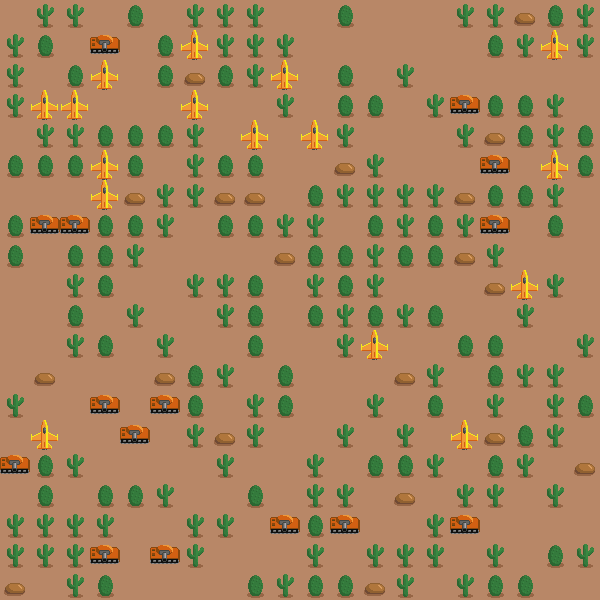

Values plotted in this chart, from the file beside it:
0.000000000000000000e+00, 4.000000000000000000e+00, 4.000000000000000000e+00, 0.000000000000000000e+00, 6.000000000000000000e+00, 0.000000000000000000e+00, 4.000000000000000000e+00, 4.000000000000000000e+00, 4.000000000000000000e+00, 0.000000000000000000e+00, 0.000000000000000000e+00, 6.000000000000000000e+00, 0.000000000000000000e+00, 0.000000000000000000e+00, 0.000000000000000000e+00, 4.000000000000000000e+00, 4.000000000000000000e+00, 5.000000000000000000e+00, 6.000000000000000000e+00, 4.000000000000000000e+00
4.000000000000000000e+00, 6.000000000000000000e+00, 0.000000000000000000e+00, 1.000000000000000000e+00, 0.000000000000000000e+00, 6.000000000000000000e+00, 2.000000000000000000e+00, 4.000000000000000000e+00, 4.000000000000000000e+00, 4.000000000000000000e+00, 0.000000000000000000e+00, 0.000000000000000000e+00, 0.000000000000000000e+00, 0.000000000000000000e+00, 0.000000000000000000e+00, 0.000000000000000000e+00, 6.000000000000000000e+00, 4.000000000000000000e+00, 2.000000000000000000e+00, 4.000000000000000000e+00
4.000000000000000000e+00, 0.000000000000000000e+00, 6.000000000000000000e+00, 2.000000000000000000e+00, 0.000000000000000000e+00, 6.000000000000000000e+00, 5.000000000000000000e+00, 6.000000000000000000e+00, 4.000000000000000000e+00, 2.000000000000000000e+00, 0.000000000000000000e+00, 6.000000000000000000e+00, 0.000000000000000000e+00, 4.000000000000000000e+00, 0.000000000000000000e+00, 0.000000000000000000e+00, 0.000000000000000000e+00, 0.000000000000000000e+00, 0.000000000000000000e+00, 0.000000000000000000e+00
4.000000000000000000e+00, 2.000000000000000000e+00, 2.000000000000000000e+00, 0.000000000000000000e+00, 0.000000000000000000e+00, 0.000000000000000000e+00, 2.000000000000000000e+00, 0.000000000000000000e+00, 0.000000000000000000e+00, 4.000000000000000000e+00, 0.000000000000000000e+00, 6.000000000000000000e+00, 6.000000000000000000e+00, 0.000000000000000000e+00, 4.000000000000000000e+00, 1.000000000000000000e+00, 6.000000000000000000e+00, 6.000000000000000000e+00, 4.000000000000000000e+00, 0.000000000000000000e+00
0.000000000000000000e+00, 4.000000000000000000e+00, 4.000000000000000000e+00, 6.000000000000000000e+00, 6.000000000000000000e+00, 6.000000000000000000e+00, 4.000000000000000000e+00, 0.000000000000000000e+00, 2.000000000000000000e+00, 0.000000000000000000e+00, 2.000000000000000000e+00, 4.000000000000000000e+00, 0.000000000000000000e+00, 0.000000000000000000e+00, 0.000000000000000000e+00, 4.000000000000000000e+00, 5.000000000000000000e+00, 6.000000000000000000e+00, 4.000000000000000000e+00, 6.000000000000000000e+00
6.000000000000000000e+00, 6.000000000000000000e+00, 6.000000000000000000e+00, 2.000000000000000000e+00, 6.000000000000000000e+00, 0.000000000000000000e+00, 4.000000000000000000e+00, 6.000000000000000000e+00, 6.000000000000000000e+00, 0.000000000000000000e+00, 0.000000000000000000e+00, 5.000000000000000000e+00, 4.000000000000000000e+00, 0.000000000000000000e+00, 0.000000000000000000e+00, 0.000000000000000000e+00, 1.000000000000000000e+00, 0.000000000000000000e+00, 2.000000000000000000e+00, 6.000000000000000000e+00
0.000000000000000000e+00, 0.000000000000000000e+00, 0.000000000000000000e+00, 2.000000000000000000e+00, 5.000000000000000000e+00, 4.000000000000000000e+00, 4.000000000000000000e+00, 5.000000000000000000e+00, 5.000000000000000000e+00, 0.000000000000000000e+00, 6.000000000000000000e+00, 4.000000000000000000e+00, 4.000000000000000000e+00, 4.000000000000000000e+00, 4.000000000000000000e+00, 5.000000000000000000e+00, 6.000000000000000000e+00, 6.000000000000000000e+00, 4.000000000000000000e+00, 0.000000000000000000e+00
6.000000000000000000e+00, 1.000000000000000000e+00, 1.000000000000000000e+00, 6.000000000000000000e+00, 6.000000000000000000e+00, 4.000000000000000000e+00, 0.000000000000000000e+00, 6.000000000000000000e+00, 6.000000000000000000e+00, 4.000000000000000000e+00, 4.000000000000000000e+00, 0.000000000000000000e+00, 6.000000000000000000e+00, 4.000000000000000000e+00, 6.000000000000000000e+00, 4.000000000000000000e+00, 1.000000000000000000e+00, 0.000000000000000000e+00, 6.000000000000000000e+00, 0.000000000000000000e+00
6.000000000000000000e+00, 0.000000000000000000e+00, 6.000000000000000000e+00, 6.000000000000000000e+00, 4.000000000000000000e+00, 0.000000000000000000e+00, 0.000000000000000000e+00, 0.000000000000000000e+00, 0.000000000000000000e+00, 5.000000000000000000e+00, 6.000000000000000000e+00, 6.000000000000000000e+00, 4.000000000000000000e+00, 6.000000000000000000e+00, 6.000000000000000000e+00, 5.000000000000000000e+00, 4.000000000000000000e+00, 0.000000000000000000e+00, 0.000000000000000000e+00, 0.000000000000000000e+00
0.000000000000000000e+00, 0.000000000000000000e+00, 4.000000000000000000e+00, 6.000000000000000000e+00, 0.000000000000000000e+00, 0.000000000000000000e+00, 4.000000000000000000e+00, 4.000000000000000000e+00, 6.000000000000000000e+00, 0.000000000000000000e+00, 4.000000000000000000e+00, 6.000000000000000000e+00, 4.000000000000000000e+00, 0.000000000000000000e+00, 0.000000000000000000e+00, 0.000000000000000000e+00, 5.000000000000000000e+00, 2.000000000000000000e+00, 4.000000000000000000e+00, 0.000000000000000000e+00
0.000000000000000000e+00, 0.000000000000000000e+00, 6.000000000000000000e+00, 0.000000000000000000e+00, 4.000000000000000000e+00, 0.000000000000000000e+00, 0.000000000000000000e+00, 4.000000000000000000e+00, 6.000000000000000000e+00, 0.000000000000000000e+00, 6.000000000000000000e+00, 4.000000000000000000e+00, 6.000000000000000000e+00, 4.000000000000000000e+00, 6.000000000000000000e+00, 0.000000000000000000e+00, 0.000000000000000000e+00, 4.000000000000000000e+00, 0.000000000000000000e+00, 0.000000000000000000e+00
0.000000000000000000e+00, 0.000000000000000000e+00, 4.000000000000000000e+00, 6.000000000000000000e+00, 0.000000000000000000e+00, 4.000000000000000000e+00, 0.000000000000000000e+00, 0.000000000000000000e+00, 6.000000000000000000e+00, 0.000000000000000000e+00, 0.000000000000000000e+00, 4.000000000000000000e+00, 2.000000000000000000e+00, 0.000000000000000000e+00, 0.000000000000000000e+00, 6.000000000000000000e+00, 6.000000000000000000e+00, 0.000000000000000000e+00, 0.000000000000000000e+00, 4.000000000000000000e+00
0.000000000000000000e+00, 5.000000000000000000e+00, 0.000000000000000000e+00, 0.000000000000000000e+00, 0.000000000000000000e+00, 5.000000000000000000e+00, 6.000000000000000000e+00, 4.000000000000000000e+00, 0.000000000000000000e+00, 6.000000000000000000e+00, 0.000000000000000000e+00, 0.000000000000000000e+00, 0.000000000000000000e+00, 5.000000000000000000e+00, 4.000000000000000000e+00, 0.000000000000000000e+00, 6.000000000000000000e+00, 4.000000000000000000e+00, 4.000000000000000000e+00, 0.000000000000000000e+00
4.000000000000000000e+00, 0.000000000000000000e+00, 0.000000000000000000e+00, 1.000000000000000000e+00, 0.000000000000000000e+00, 1.000000000000000000e+00, 6.000000000000000000e+00, 0.000000000000000000e+00, 4.000000000000000000e+00, 6.000000000000000000e+00, 0.000000000000000000e+00, 0.000000000000000000e+00, 4.000000000000000000e+00, 0.000000000000000000e+00, 6.000000000000000000e+00, 0.000000000000000000e+00, 4.000000000000000000e+00, 0.000000000000000000e+00, 4.000000000000000000e+00, 6.000000000000000000e+00
0.000000000000000000e+00, 2.000000000000000000e+00, 0.000000000000000000e+00, 0.000000000000000000e+00, 1.000000000000000000e+00, 0.000000000000000000e+00, 4.000000000000000000e+00, 5.000000000000000000e+00, 4.000000000000000000e+00, 0.000000000000000000e+00, 0.000000000000000000e+00, 4.000000000000000000e+00, 0.000000000000000000e+00, 4.000000000000000000e+00, 0.000000000000000000e+00, 2.000000000000000000e+00, 5.000000000000000000e+00, 6.000000000000000000e+00, 4.000000000000000000e+00, 0.000000000000000000e+00
1.000000000000000000e+00, 6.000000000000000000e+00, 4.000000000000000000e+00, 0.000000000000000000e+00, 0.000000000000000000e+00, 0.000000000000000000e+00, 0.000000000000000000e+00, 4.000000000000000000e+00, 0.000000000000000000e+00, 0.000000000000000000e+00, 4.000000000000000000e+00, 0.000000000000000000e+00, 6.000000000000000000e+00, 6.000000000000000000e+00, 4.000000000000000000e+00, 0.000000000000000000e+00, 6.000000000000000000e+00, 4.000000000000000000e+00, 0.000000000000000000e+00, 5.000000000000000000e+00
0.000000000000000000e+00, 6.000000000000000000e+00, 0.000000000000000000e+00, 6.000000000000000000e+00, 6.000000000000000000e+00, 4.000000000000000000e+00, 0.000000000000000000e+00, 0.000000000000000000e+00, 6.000000000000000000e+00, 0.000000000000000000e+00, 4.000000000000000000e+00, 4.000000000000000000e+00, 0.000000000000000000e+00, 5.000000000000000000e+00, 0.000000000000000000e+00, 4.000000000000000000e+00, 4.000000000000000000e+00, 0.000000000000000000e+00, 4.000000000000000000e+00, 0.000000000000000000e+00
4.000000000000000000e+00, 4.000000000000000000e+00, 4.000000000000000000e+00, 4.000000000000000000e+00, 0.000000000000000000e+00, 0.000000000000000000e+00, 4.000000000000000000e+00, 4.000000000000000000e+00, 0.000000000000000000e+00, 1.000000000000000000e+00, 6.000000000000000000e+00, 1.000000000000000000e+00, 0.000000000000000000e+00, 0.000000000000000000e+00, 4.000000000000000000e+00, 1.000000000000000000e+00, 0.000000000000000000e+00, 0.000000000000000000e+00, 0.000000000000000000e+00, 0.000000000000000000e+00
4.000000000000000000e+00, 4.000000000000000000e+00, 4.000000000000000000e+00, 1.000000000000000000e+00, 0.000000000000000000e+00, 1.000000000000000000e+00, 4.000000000000000000e+00, 0.000000000000000000e+00, 0.000000000000000000e+00, 0.000000000000000000e+00, 4.000000000000000000e+00, 0.000000000000000000e+00, 4.000000000000000000e+00, 4.000000000000000000e+00, 4.000000000000000000e+00, 0.000000000000000000e+00, 4.000000000000000000e+00, 0.000000000000000000e+00, 6.000000000000000000e+00, 4.000000000000000000e+00
5.000000000000000000e+00, 0.000000000000000000e+00, 4.000000000000000000e+00, 6.000000000000000000e+00, 0.000000000000000000e+00, 0.000000000000000000e+00, 0.000000000000000000e+00, 0.000000000000000000e+00, 6.000000000000000000e+00, 4.000000000000000000e+00, 6.000000000000000000e+00, 6.000000000000000000e+00, 5.000000000000000000e+00, 4.000000000000000000e+00, 0.000000000000000000e+00, 4.000000000000000000e+00, 6.000000000000000000e+00, 6.000000000000000000e+00, 0.000000000000000000e+00, 0.000000000000000000e+00
nan, nan, nan, nan, nan, nan, nan, nan, nan, nan, nan, nan, nan, nan, nan, nan, nan, nan, nan, nan
